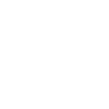
t = 0.00 s
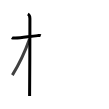
t = 2.75 s
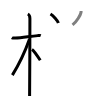
t = 5.50 s
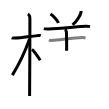
t = 8.50 s
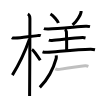
t = 11.25 s
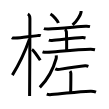
t = 14.00 s

The animated SVG that drew these frames (rendered in a browser with its animation timeline set to each time). Animation: 14 SMIL elements (animate=14); one cycle of 14.00 s.

<svg width="109px" height="109px" viewBox="0 0 px 109px" xmlns="http://www.w3.org/2000/svg" xmlns:xlink="http://www.w3.org/1999/xlink" xml:space="preserve" version="1.1"  baseProfile="full">
<path d="M11.78,37.72c0.37,0.24,2.56,0.32,3.55,0.31c5.93-0.03,13.43-1.53,22.51-2.41c0.99-0.1,2.31-0.24,2.93,0" style="fill:none;stroke:black;stroke-width:3;opacity:0">
  <animate attributeType="CSS" attributeName="opacity" from="0" to="1" begin="0s" dur="1s" repeatCount="0" fill="freeze" />
</path>
<path d="M27.86,14c0.91,0.47,2.04,1.75,2.04,4.42c0,0.95-0.12,71.75-0.3,77.58" style="fill:none;stroke:black;stroke-width:3;opacity:0">
  <animate attributeType="CSS" attributeName="opacity" from="0" to="1" begin="1s" dur="1s" repeatCount="0" fill="freeze" />
</path>
<path d="M29.44,39.28c-5.5,15.58-8.56,22.17-17.08,35.81" style="fill:none;stroke:black;stroke-width:3;opacity:0">
  <animate attributeType="CSS" attributeName="opacity" from="0" to="1" begin="2s" dur="1s" repeatCount="0" fill="freeze" />
</path>
<path d="M31.97,49.4c2.37,1.59,6.28,7.76,8.28,10.85" style="fill:none;stroke:black;stroke-width:3;opacity:0">
  <animate attributeType="CSS" attributeName="opacity" from="0" to="1" begin="3s" dur="1s" repeatCount="0" fill="freeze" />
</path>
<path d="M50.45,13.99c2.8,1.59,7.23,6.54,7.93,9.01" style="fill:none;stroke:black;stroke-width:3;opacity:0">
  <animate attributeType="CSS" attributeName="opacity" from="0" to="1" begin="4s" dur="1s" repeatCount="0" fill="freeze" />
</path>
<path d="M81.07,11.02c0.02,0.33,0.05,0.84-0.05,1.32c-0.58,2.77-3.91,8.86-8.47,12.58" style="fill:none;stroke:black;stroke-width:3;opacity:0">
  <animate attributeType="CSS" attributeName="opacity" from="0" to="1" begin="5s" dur="1s" repeatCount="0" fill="freeze" />
</path>
<path d="M43.88,28.55c0.81,0.33,3.79,0.34,4.61,0.33c9.51-0.13,29.01-2.13,37.17-2.57c1.35-0.07,3.66,0.16,4.34,0.32" style="fill:none;stroke:black;stroke-width:3;opacity:0">
  <animate attributeType="CSS" attributeName="opacity" from="0" to="1" begin="6s" dur="1s" repeatCount="0" fill="freeze" />
</path>
<path d="M64.81,29.34c0.86,0.34,1.37,1.54,1.55,2.23c0.17,0.69,0.4,14.91,0.23,19.21" style="fill:none;stroke:black;stroke-width:3;opacity:0">
  <animate attributeType="CSS" attributeName="opacity" from="0" to="1" begin="7s" dur="1s" repeatCount="0" fill="freeze" />
</path>
<path d="M48.84,40.16c0.81,0.33,2.29,0.37,3.11,0.33c6.71-0.3,21.52-2.72,30.72-2.87c1.35-0.02,2.16,0.16,2.84,0.32" style="fill:none;stroke:black;stroke-width:3;opacity:0">
  <animate attributeType="CSS" attributeName="opacity" from="0" to="1" begin="8s" dur="1s" repeatCount="0" fill="freeze" />
</path>
<path d="M42.52,51.85c1.31,0.47,3.71,0.53,5.02,0.47c7.28-0.34,29.09-2.75,42.87-3.04c2.18-0.05,3.5,0.22,4.59,0.46" style="fill:none;stroke:black;stroke-width:3;opacity:0">
  <animate attributeType="CSS" attributeName="opacity" from="0" to="1" begin="9s" dur="1s" repeatCount="0" fill="freeze" />
</path>
<path d="M56.26,55.41c0.05,0.77,0.18,2.07-0.1,3.09c-2.03,7.45-7.22,19.57-16.35,28.91" style="fill:none;stroke:black;stroke-width:3;opacity:0">
  <animate attributeType="CSS" attributeName="opacity" from="0" to="1" begin="10s" dur="1s" repeatCount="0" fill="freeze" />
</path>
<path d="M55.28,68.91c0.78,0.44,3.34,0.58,4.13,0.45c3.69-0.59,19.49-3.06,25.69-3.52c1.21-0.09,2.31,0.09,3.31,0.46" style="fill:none;stroke:black;stroke-width:3;opacity:0">
  <animate attributeType="CSS" attributeName="opacity" from="0" to="1" begin="11s" dur="1s" repeatCount="0" fill="freeze" />
</path>
<path d="M70.03,71.05c0.83,1.06,0.83,1.69,0.83,2.54c0,5.92,0,12.88-0.21,18.79" style="fill:none;stroke:black;stroke-width:3;opacity:0">
  <animate attributeType="CSS" attributeName="opacity" from="0" to="1" begin="12s" dur="1s" repeatCount="0" fill="freeze" />
</path>
<path d="M46.75,94.09c0.76,0.27,3.05,0.6,4.34,0.49c15.41-1.29,26.74-3,39.34-3.4c2.07-0.07,4.55,0.45,5.58,0.87" style="fill:none;stroke:black;stroke-width:3;opacity:0">
  <animate attributeType="CSS" attributeName="opacity" from="0" to="1" begin="13s" dur="1s" repeatCount="0" fill="freeze" />
</path>
</svg>
